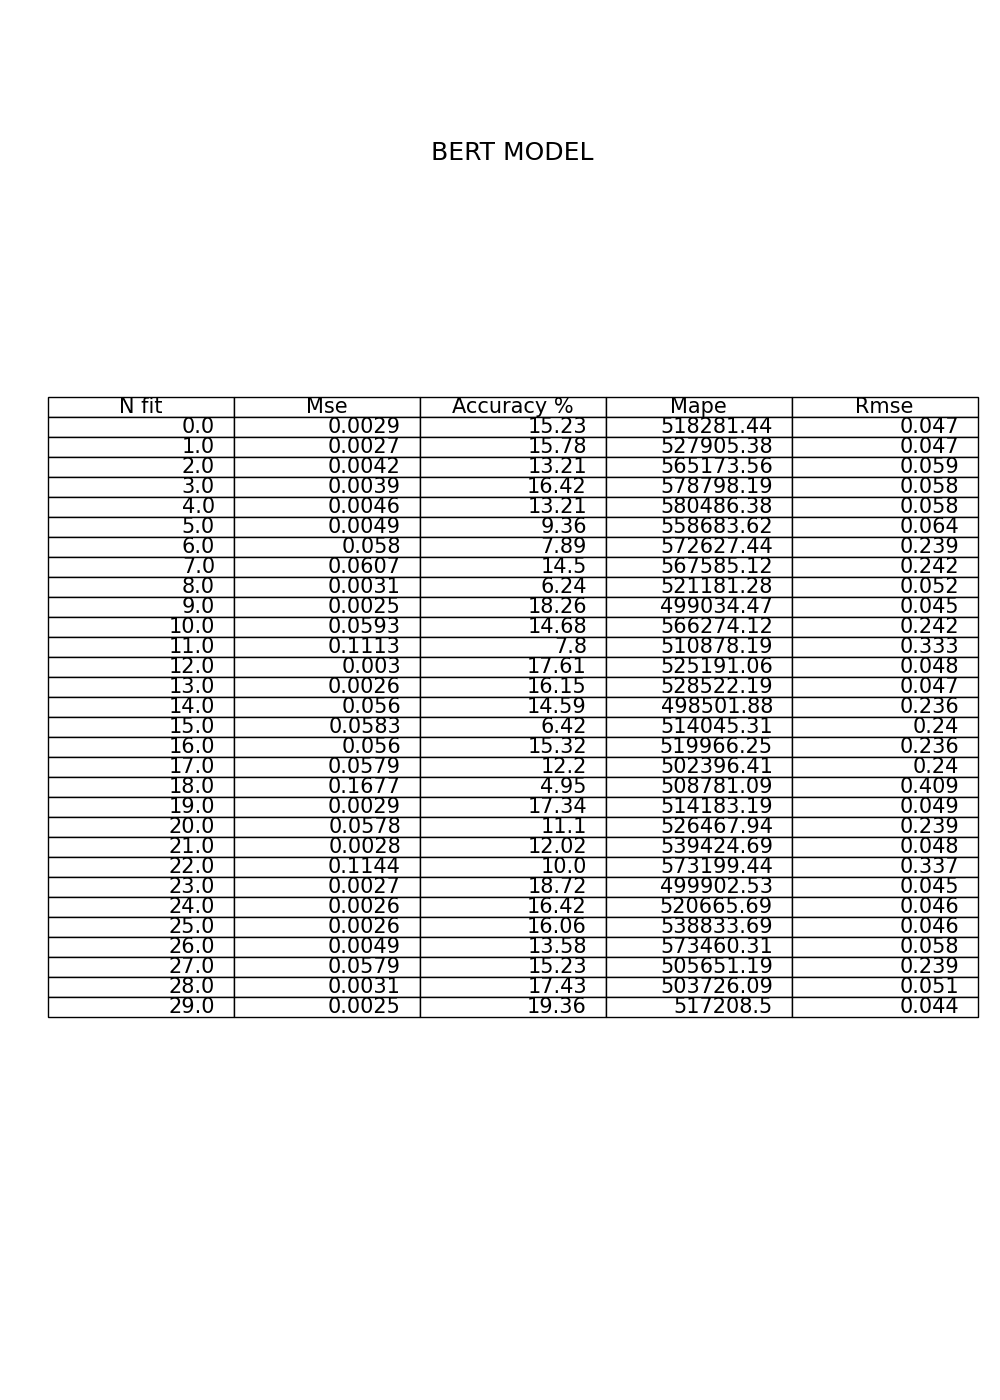

The table this chart was drawn from, first rows:
, N fit, Mse, Accuracy %, Mape, Rmse
0, 0.0, 0.0029, 15.23, 518281, 0.047
1, 1.0, 0.0027, 15.78, 527905, 0.047
2, 2.0, 0.0042, 13.21, 565174, 0.059
3, 3.0, 0.0039, 16.42, 578798, 0.058
4, 4.0, 0.0046, 13.21, 580486, 0.058
5, 5.0, 0.0049, 9.36, 558684, 0.064
6, 6.0, 0.058, 7.89, 572627, 0.239
7, 7.0, 0.0607, 14.5, 567585, 0.242
8, 8.0, 0.0031, 6.24, 521181, 0.052
9, 9.0, 0.0025, 18.26, 499034, 0.045
10, 10.0, 0.0593, 14.68, 566274, 0.242
11, 11.0, 0.1113, 7.8, 510878, 0.333
12, 12.0, 0.003, 17.61, 525191, 0.048
13, 13.0, 0.0026, 16.15, 528522, 0.047
14, 14.0, 0.056, 14.59, 498502, 0.236
15, 15.0, 0.0583, 6.42, 514045, 0.24
16, 16.0, 0.056, 15.32, 519966, 0.236
17, 17.0, 0.0579, 12.2, 502396, 0.24
18, 18.0, 0.1677, 4.95, 508781, 0.409
19, 19.0, 0.0029, 17.34, 514183, 0.049
20, 20.0, 0.0578, 11.1, 526468, 0.239
21, 21.0, 0.0028, 12.02, 539425, 0.048
22, 22.0, 0.1144, 10.0, 573199, 0.337
23, 23.0, 0.0027, 18.72, 499903, 0.045
24, 24.0, 0.0026, 16.42, 520666, 0.046
25, 25.0, 0.0026, 16.06, 538834, 0.046
26, 26.0, 0.0049, 13.58, 573460, 0.058
27, 27.0, 0.0579, 15.23, 505651, 0.239
28, 28.0, 0.0031, 17.43, 503726, 0.051
29, 29.0, 0.0025, 19.36, 517208, 0.044
